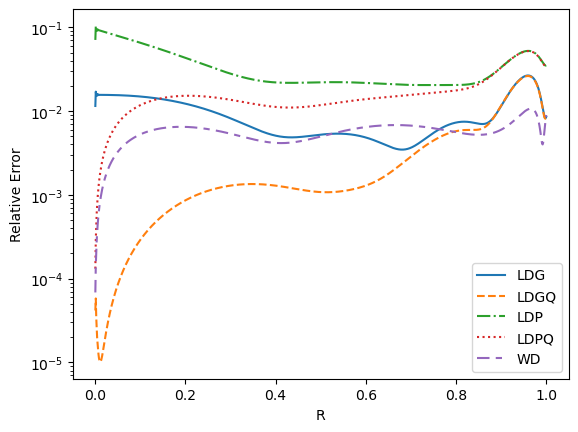

Values plotted in this chart, from the file beside it:
R, LDG, LDGQ, LDP, LDPQ, WD
0.0005, 1.152693E-02, 4.170200E-05, 7.081529E-02, 1.316034E-04, 6.846799E-05
0.0015, 1.708256E-02, 5.803885E-05, 1.040851E-01, 2.934607E-04, 1.451487E-04
0.0025, 1.525094E-02, 3.431359E-05, 9.299779E-02, 4.323184E-04, 2.084526E-04
0.0035, 1.610879E-02, 2.626899E-05, 9.899438E-02, 6.034410E-04, 2.836975E-04
0.0045, 1.532809E-02, 1.947448E-05, 9.114261E-02, 7.555546E-04, 3.561839E-04
0.0055, 1.593069E-02, 1.659043E-05, 9.479649E-02, 9.222413E-04, 4.328295E-04
0.0065, 1.551351E-02, 1.396077E-05, 9.318033E-02, 1.082895E-03, 5.056704E-04
0.0075, 1.571982E-02, 1.245073E-05, 9.251691E-02, 1.243087E-03, 5.815135E-04
0.0085, 1.562435E-02, 1.129556E-05, 9.243047E-02, 1.403299E-03, 6.541167E-04
0.0095, 1.565530E-02, 1.062477E-05, 9.206122E-02, 1.562259E-03, 7.284795E-04
0.0105, 1.564433E-02, 1.023723E-05, 9.168341E-02, 1.720194E-03, 8.006846E-04
0.0115, 1.564522E-02, 1.014152E-05, 9.133629E-02, 1.877148E-03, 8.735370E-04
0.0125, 1.564348E-02, 1.028606E-05, 9.099549E-02, 2.033081E-03, 9.450877E-04
0.0135, 1.564222E-02, 1.064668E-05, 9.065524E-02, 2.187970E-03, 1.016589E-03
0.0145, 1.564086E-02, 1.119583E-05, 9.031627E-02, 2.341809E-03, 1.087260E-03
0.0155, 1.563947E-02, 1.190969E-05, 8.997916E-02, 2.494592E-03, 1.157552E-03
0.0165, 1.563803E-02, 1.276745E-05, 8.964396E-02, 2.646316E-03, 1.227212E-03
0.0175, 1.563651E-02, 1.375172E-05, 8.931056E-02, 2.796979E-03, 1.296372E-03
0.0185, 1.563492E-02, 1.484841E-05, 8.897886E-02, 2.946579E-03, 1.364965E-03
0.0195, 1.563323E-02, 1.604632E-05, 8.864879E-02, 3.095115E-03, 1.433024E-03
0.0205, 1.563145E-02, 1.733662E-05, 8.832028E-02, 3.242588E-03, 1.500535E-03
0.0215, 1.562957E-02, 1.871239E-05, 8.799330E-02, 3.388997E-03, 1.567505E-03
0.0225, 1.562758E-02, 2.016816E-05, 8.766779E-02, 3.534344E-03, 1.633932E-03
0.0235, 1.562548E-02, 2.169963E-05, 8.734372E-02, 3.678630E-03, 1.699820E-03
0.0245, 1.562326E-02, 2.330334E-05, 8.702106E-02, 3.821855E-03, 1.765169E-03
0.0255, 1.562092E-02, 2.497649E-05, 8.669978E-02, 3.964023E-03, 1.829981E-03
0.0265, 1.561845E-02, 2.671678E-05, 8.637985E-02, 4.105133E-03, 1.894257E-03
0.0275, 1.561585E-02, 2.852231E-05, 8.606123E-02, 4.245189E-03, 1.958000E-03
0.0285, 1.561311E-02, 3.039146E-05, 8.574392E-02, 4.384193E-03, 2.021210E-03
0.0295, 1.561024E-02, 3.232287E-05, 8.542788E-02, 4.522147E-03, 2.083890E-03
0.0305, 1.560723E-02, 3.431532E-05, 8.511308E-02, 4.659052E-03, 2.146042E-03
0.0315, 1.560408E-02, 3.636778E-05, 8.479952E-02, 4.794912E-03, 2.207666E-03
0.0325, 1.560077E-02, 3.847930E-05, 8.448717E-02, 4.929729E-03, 2.268766E-03
0.0335, 1.559733E-02, 4.064903E-05, 8.417601E-02, 5.063506E-03, 2.329342E-03
0.0345, 1.559373E-02, 4.287619E-05, 8.386602E-02, 5.196244E-03, 2.389397E-03
0.0355, 1.558997E-02, 4.516007E-05, 8.355718E-02, 5.327948E-03, 2.448932E-03
0.0365, 1.558606E-02, 4.750000E-05, 8.324949E-02, 5.458620E-03, 2.507949E-03
0.0375, 1.558199E-02, 4.989536E-05, 8.294291E-02, 5.588262E-03, 2.566451E-03
0.0385, 1.557776E-02, 5.234554E-05, 8.263745E-02, 5.716877E-03, 2.624438E-03
0.0395, 1.557337E-02, 5.484998E-05, 8.233307E-02, 5.844468E-03, 2.681913E-03
0.0405, 1.556882E-02, 5.740814E-05, 8.202977E-02, 5.971039E-03, 2.738878E-03
0.0415, 1.556410E-02, 6.001949E-05, 8.172753E-02, 6.096591E-03, 2.795333E-03
0.0425, 1.555921E-02, 6.268352E-05, 8.142634E-02, 6.221129E-03, 2.851282E-03
0.0435, 1.555415E-02, 6.539975E-05, 8.112619E-02, 6.344655E-03, 2.906726E-03
0.0445, 1.554892E-02, 6.816768E-05, 8.082706E-02, 6.467171E-03, 2.961667E-03
0.0455, 1.554351E-02, 7.098686E-05, 8.052894E-02, 6.588682E-03, 3.016107E-03
0.0465, 1.553793E-02, 7.385682E-05, 8.023182E-02, 6.709190E-03, 3.070047E-03
0.0475, 1.553217E-02, 7.677710E-05, 7.993568E-02, 6.828698E-03, 3.123489E-03
0.0485, 1.552624E-02, 7.974726E-05, 7.964053E-02, 6.947210E-03, 3.176435E-03
0.0495, 1.552012E-02, 8.276685E-05, 7.934634E-02, 7.064728E-03, 3.228887E-03
0.0505, 1.551383E-02, 8.583545E-05, 7.905310E-02, 7.181255E-03, 3.280847E-03
0.0515, 1.550735E-02, 8.895263E-05, 7.876081E-02, 7.296795E-03, 3.332316E-03
0.0525, 1.550069E-02, 9.211794E-05, 7.846945E-02, 7.411351E-03, 3.383297E-03
0.0535, 1.549384E-02, 9.533098E-05, 7.817902E-02, 7.524926E-03, 3.433790E-03
0.0545, 1.548681E-02, 9.859132E-05, 7.788951E-02, 7.637523E-03, 3.483798E-03
0.0555, 1.547959E-02, 1.018985E-04, 7.760090E-02, 7.749145E-03, 3.533323E-03
0.0565, 1.547218E-02, 1.052522E-04, 7.731319E-02, 7.859796E-03, 3.582367E-03
0.0575, 1.546458E-02, 1.086520E-04, 7.702636E-02, 7.969478E-03, 3.630930E-03
0.0585, 1.545679E-02, 1.120974E-04, 7.674042E-02, 8.078195E-03, 3.679015E-03
0.0595, 1.544881E-02, 1.155880E-04, 7.645535E-02, 8.185949E-03, 3.726624E-03
... 940 more rows
